Run: headless pygame with SDL's dummy video driver; simulated clock (each Clock.tick advances the game by its frame time, no real sleeping); random seed 0; keys injected as events and as key.get_pressed() state; no mouse input.
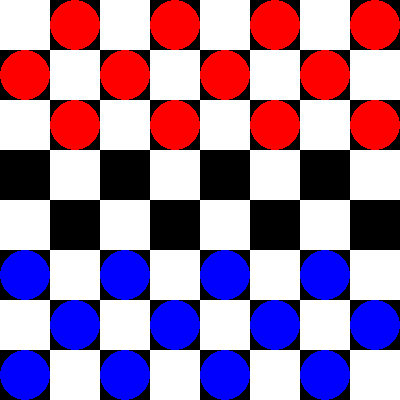
Frame 1 of 4 · flips 1–60 · no input
Frame 2 of 4 · flips 61–180 · tapped SPACE, RETURN · held RIGHT (→), D · screen unchanged from frame 1, image omitted
Frame 3 of 4 · flips 181–300 · held DOWN (↓), S · screen unchanged from frame 2, image omitted
Frame 4 of 4 · flips 301–420 · held LEFT (←), A, UP (↑), W · screen unchanged from frame 3, image omitted

The pygame program that drew these frames:

# Import a library of functions called 'pygame' and time
import pygame
import time
# Initialize the game engine
pygame.init()

# Define Colors
black = [0, 0 ,0]
white = [255, 255, 255]
blue = [ 0, 0 , 255]
green = [ 0, 255, 0]
red = [255, 0, 0]

# Define Pi
pi = 3.141592653

# Set the hight and width of the screen and
# then display the screen
sizeX = 400
sizeY = 400
size = [sizeX, sizeY]
screen = pygame.display.set_mode(size)

# Set the screen's title
pygame.display.set_caption("Checkers Game")

# Loop until the users clicks the close button
done = False 

# Create a timer used to control how often the screen updates
clock = pygame.time.Clock()

#Simple Function
def addPeice(x, y, aColor):
	pygame.draw.circle( screen, aColor, [(50*x)+25, (50*y)+25], 25)	

while done == False:
	# This limits the whilte loop to a max of 10 times per second. 
	# Leave this out and we will use all the CPU we can
	clock.tick(10)
	
	for event in pygame.event.get(): # User did something
		if event.type == pygame.QUIT: # If user clicked closed
			done=True #Flag that we are done so we exit this loop
	
	# All drawing code happens after the for loop but 
	# inside the main while done==False loop
	
	# Clear the screen and set the screen background
	screen.fill(white)
		
	#Print Game Board
	for x1 in range(8):	
		for y1 in range(8):
			if x1%2 == 1 and y1%2==0:
				pygame.draw.rect( screen , black ,[x1*50 , y1*50 ,50 ,50])
			if x1%2 == 0 and y1%2==1:
				pygame.draw.rect( screen , black ,[x1*50 , y1*50 ,50 ,50])
			
	#Start Peices
	for y2 in range(3):
		start = (y2+1)%2
		for x2 in range(start, 9 ,2):
			addPeice(x2, y2, red)
	
	for y3 in range(5,8):
		start2 = (y3+1)%2
		for x3 in range(start2, 9 ,2):
			addPeice(x3, y3, blue)
	
	#Update Display
	pygame.display.flip()

# Exit Program
pygame.quit()
